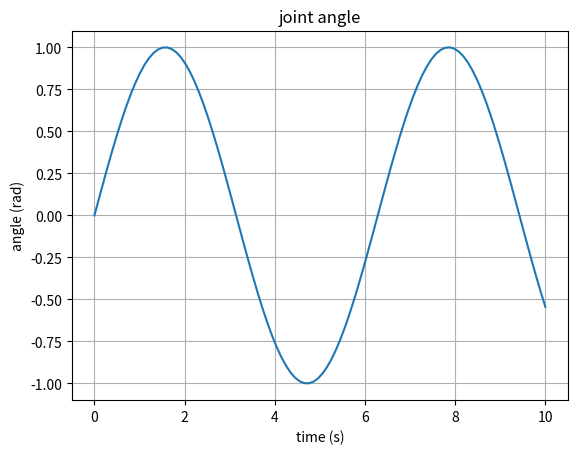

Python code for this plot:
import os
import numpy as np
import matplotlib.pyplot as plt

t = np.linspace(0, 10, 100)
y = np.sin(t)

plt.plot(t, y)
plt.xlabel("time (s)")
plt.ylabel("angle (rad)")
plt.title("joint angle")
plt.grid(True)
plt.savefig("joint_angle.png", dpi=120)
print("backend:", plt.get_backend())
print("saved:", os.path.abspath("joint_angle.png"))
